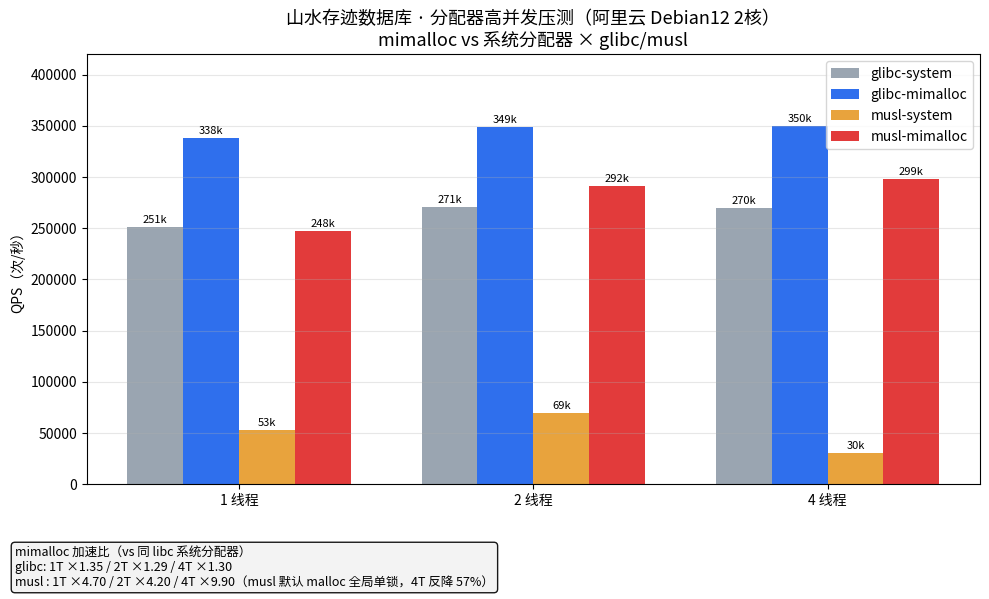

The script that saved this image: (Note: this script raises an exception after producing the figure.)
# -*- coding: utf-8 -*-
"""musl/glibc × mimalloc/系统 分配器高并发压测对比图（阿里云 Debian12, 2核/1.6GB）"""
import matplotlib
matplotlib.use("Agg")
import matplotlib.pyplot as plt
import matplotlib.font_manager as fm

# 中文字体（Windows: Microsoft YaHei）
for f in ["Microsoft YaHei", "SimHei", "Noto Sans CJK SC"]:
    if any(fm.FontProperties(fname=p).get_name() == f for p in fm.findSystemFonts()) or f in {x.name for x in fm.fontManager.ttflist}:
        plt.rcParams["font.sans-serif"] = [f]
        break
plt.rcParams["axes.unicode_minus"] = False

labels = ["1 线程", "2 线程", "4 线程"]
data = {
    "glibc-system":   [250888, 271070, 270168],
    "glibc-mimalloc": [338170, 349044, 349914],
    "musl-system":    [52651,  69455,  30136],
    "musl-mimalloc":  [247671, 291512, 298501],
}
colors = {
    "glibc-system":   "#9aa5b1",
    "glibc-mimalloc": "#2f6fed",
    "musl-system":    "#e8a33d",
    "musl-mimalloc":  "#e23b3b",
}

fig, ax = plt.subplots(figsize=(10, 6))
x = range(len(labels))
w = 0.19
for i, (k, v) in enumerate(data.items()):
    off = (i - 1.5) * w
    bars = ax.bar([xi + off for xi in x], v, width=w, label=k, color=colors[k])
    for b, val in zip(bars, v):
        ax.text(b.get_x() + b.get_width() / 2, b.get_height() + 4000,
                f"{val/1000:.0f}k", ha="center", fontsize=8)

ax.set_xticks(list(x))
ax.set_xticklabels(labels)
ax.set_ylabel("QPS（次/秒）")
ax.set_title("山水存迹数据库 · 分配器高并发压测（阿里云 Debian12 2核）\nmimalloc vs 系统分配器 × glibc/musl", fontsize=13)
ax.legend()
ax.grid(axis="y", alpha=0.3)
ax.set_ylim(0, 420000)

# 底部注释：加速比
note = (
    "mimalloc 加速比（vs 同 libc 系统分配器）\n"
    "glibc: 1T ×1.35 / 2T ×1.29 / 4T ×1.30\n"
    "musl : 1T ×4.70 / 2T ×4.20 / 4T ×9.90（musl 默认 malloc 全局单锁，4T 反降 57%）"
)
fig.text(0.02, 0.01, note, fontsize=9, va="bottom",
         bbox=dict(boxstyle="round", facecolor="#f2f2f2", alpha=0.9))

plt.tight_layout(rect=[0, 0.12, 1, 1])
import os
out_dir = os.path.dirname(os.path.abspath(__file__))
plt.savefig(os.path.join(out_dir, "chart-musl-vs-mimalloc.png"), dpi=150)
print("chart saved")
